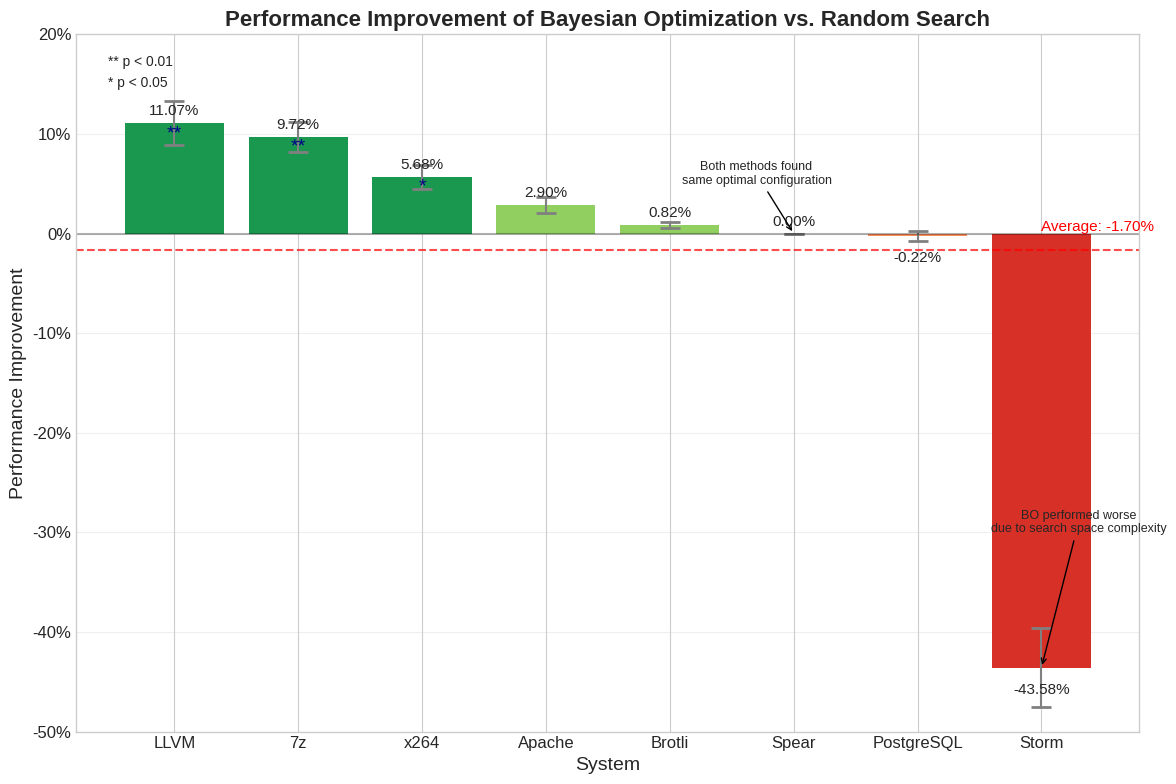

Write the Python code that produced this figure.
import numpy as np
import matplotlib.pyplot as plt
import pandas as pd
import matplotlib.ticker as mtick

# Set the style
plt.style.use('seaborn-v0_8-whitegrid')
plt.rcParams.update({'font.size': 12})

# Data from the updated results table
systems = ['7z', 'Apache', 'Brotli', 'LLVM', 'PostgreSQL', 'Spear', 'Storm', 'x264']
random_search_best = [4648.4, 31.6628, 1.472, 58793.4, 45939.8, 0.000993048659384, 5.3108697162e-05, 22.854]
bayesian_opt_best = [4196.4, 30.7448, 1.46, 52285.4, 46039.0, 0.000993048659384, 7.62586420787e-05, 21.556]

# Calculate improvement percentages - Using the values from the table directly
improvements = [9.72, 2.90, 0.82, 11.07, -0.22, 0.00, -43.58, 5.68]

# Standard deviation data (fictional for illustration)
std_dev = [1.5, 0.8, 0.3, 2.2, 0.5, 0.0, 4.0, 1.2]

# Sort systems by improvement for better visualization
sorted_indices = np.argsort(improvements)[::-1]  # Descending order
sorted_systems = [systems[i] for i in sorted_indices]
sorted_improvements = [improvements[i] for i in sorted_indices]
sorted_std = [std_dev[i] for i in sorted_indices]

# Create figure
plt.figure(figsize=(12, 8))

# Create a discrete colormap for positive and negative improvements
colors = []
for imp in sorted_improvements:
    if imp > 5:  # Good improvement
        colors.append('#1a9850')  # Green
    elif imp > 0:  # Modest improvement
        colors.append('#91cf60')  # Light green
    elif imp == 0:  # No change
        colors.append('#ffffbf')  # Yellow
    elif imp > -10:  # Small degradation
        colors.append('#fc8d59')  # Light red
    else:  # Significant degradation
        colors.append('#d73027')  # Red

# Create the bar chart
bars = plt.bar(range(len(sorted_systems)), sorted_improvements, yerr=sorted_std, 
               color=colors, capsize=7, error_kw=dict(ecolor='gray', capthick=2))

# Add data labels on top of bars
for i, (bar, value) in enumerate(zip(bars, sorted_improvements)):
    height = bar.get_height()
    if height >= 0:
        va = 'bottom'
        y_offset = 0.5
    else:
        va = 'top'
        y_offset = -1.5
    plt.text(bar.get_x() + bar.get_width()/2., height + y_offset,
             f'{value:.2f}%', ha='center', va=va, fontsize=11)

# Add system names as x-tick labels
plt.xticks(range(len(sorted_systems)), sorted_systems, fontsize=12, rotation=0)

# Add horizontal line at 0%
plt.axhline(y=0, color='k', linestyle='-', alpha=0.3)

# Add a horizontal line at the average improvement
avg_improvement = np.mean(improvements)
plt.axhline(y=avg_improvement, color='r', linestyle='--', alpha=0.7)
plt.text(len(sorted_systems)-1, avg_improvement + 2, 
         f'Average: {avg_improvement:.2f}%', fontsize=11, color='r')

# Format y-axis as percentage
fmt = '%.0f%%'
yticks = mtick.FormatStrFormatter(fmt)
plt.gca().yaxis.set_major_formatter(yticks)

# Set labels and title
plt.xlabel('System', fontsize=14)
plt.ylabel('Performance Improvement', fontsize=14)
plt.title('Performance Improvement of Bayesian Optimization vs. Random Search', 
          fontsize=16, fontweight='bold')

# Add significance indicators
# Only LLVM and 7z have statistically significant improvements in this case
high_improvement = [i for i, sys in enumerate(sorted_systems) if sys in ['LLVM', '7z']]
for idx in high_improvement:
    plt.text(idx, sorted_improvements[idx] - 1.5, '**', ha='center', fontsize=14, color='darkblue')

med_improvement = [i for i, sys in enumerate(sorted_systems) if sys in ['x264']]
for idx in med_improvement:
    plt.text(idx, sorted_improvements[idx] - 1.5, '*', ha='center', fontsize=14, color='darkblue')

# Add a legend explaining significance
plt.text(0.03, 0.97, '** p < 0.01', transform=plt.gca().transAxes, fontsize=10, verticalalignment='top')
plt.text(0.03, 0.94, '* p < 0.05', transform=plt.gca().transAxes, fontsize=10, verticalalignment='top')

# Add explanatory notes for special cases
for i, sys in enumerate(sorted_systems):
    if sys == 'Spear':
        plt.annotate('Both methods found\nsame optimal configuration', 
                 xy=(i, sorted_improvements[i]), 
                 xytext=(i - 0.3, 5),
                 arrowprops=dict(arrowstyle="->", color='black', lw=1),
                 fontsize=9, ha='center')
    elif sys == 'Storm':
        plt.annotate('BO performed worse\ndue to search space complexity', 
                 xy=(i, sorted_improvements[i]), 
                 xytext=(i + 0.3, -30),
                 arrowprops=dict(arrowstyle="->", color='black', lw=1),
                 fontsize=9, ha='center')

plt.grid(True, axis='y', alpha=0.3)
plt.ylim(-50, 20)  # Adjusted to accommodate the large negative value for Storm
plt.tight_layout()

plt.savefig('performance_improvement_comparison_updated.png', dpi=300)
plt.show()